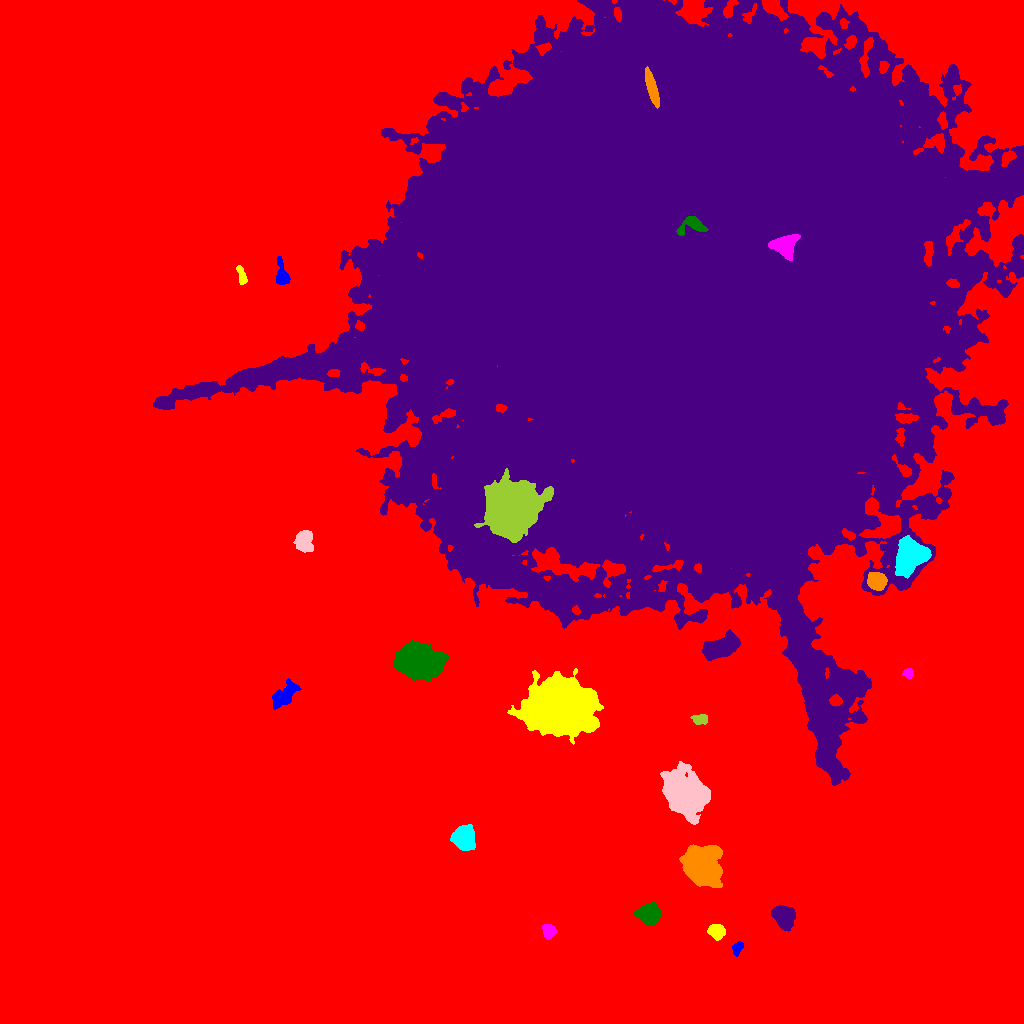

Source data for this figure (header and first rows):
ID, X, Y, A, B, theta, total_flux, mu_max, mu_median, mu_mean, R_fwhm, R_e, R10, R90, x_start, x_end, y_start, y_end, area, greylevel
0, 503.8, 493.6, 331, 276, -0.7069, 7909320, 47.0, 10.0, 11.03, 108.3, 248.1, 98.52, 394.1, 0, 1023, 0, 1023, 716769, 11.03
1, 737.4, 75.3, 3.532, 2.186, 1.113, 673.0, 10.0, 5.0, 5.427, 4.82, 3.568, 1.382, 5.441, 732, 743, 67, 82, 124, 29.43
2, 716.4, 92.31, 3.823, 3.301, -0.281, 1697, 15.0, 7.0, 7.346, 5.781, 4.583, 1.871, 7.136, 707, 725, 83, 99, 231, 32.35
3, 549.2, 92.74, 3.271, 2.793, -1.121, 1287, 22.0, 6.0, 7.439, 3.868, 3.742, 1.382, 6.05, 542, 556, 84, 99, 173, 31.44
4, 648.7, 110.2, 4.932, 4.081, 0.1056, 6434, 43.0, 13.0, 15, 6.358, 5.698, 2.257, 9.115, 634, 660, 98, 121, 429, 40
5, 783.5, 105.9, 5.771, 4.315, -1.097, 5250, 25.0, 10.0, 11.19, 7.838, 6.283, 2.585, 9.982, 771, 795, 92, 118, 469, 35.19
6, 702.7, 155.9, 9.424, 7.972, -1.301, 28207, 71.0, 14.0, 19.47, 8.831, 9.788, 3.656, 17.38, 679, 722, 136, 179, 1449, 43.47
7, 463.8, 185.8, 5.368, 4.604, -1.315, 10806, 57.0, 18.0, 20.9, 7.024, 6.283, 2.459, 10.22, 450, 475, 173, 199, 517, 44.9
8, 684.4, 229.2, 10.29, 8.095, -0.8547, 41450, 86.0, 14.0, 21.79, 9.95, 10.75, 4.029, 18.98, 660, 710, 199, 262, 1902, 44.79
9, 699.8, 304.3, 3.818, 2.284, 0.01087, 619.0, 10.0, 4.0, 4.099, 4.652, 3.656, 1.382, 5.698, 690, 707, 299, 309, 151, 32.1
10, 835.6, 322.8, 2.681, 2.461, -0.0217, 771.0, 13.0, 6.0, 6.218, 4.297, 3.338, 1.382, 5.171, 829, 842, 317, 329, 124, 64.22
11, 284.7, 327.2, 7.597, 4.005, 0.7766, 1829, 14.0, 4.0, 4.166, 4.618, 6.308, 2.185, 10.14, 272, 301, 314, 345, 439, 28.17
12, 559.4, 316.4, 15.94, 13.03, -0.07843, 60741, 49.0, 12.0, 14.96, 16.56, 17.66, 6.676, 29.24, 507, 603, 279, 355, 4061, 39.96
13, 908.3, 350, 2.417, 2.303, -0.8932, 720.0, 16.0, 7.0, 7.347, 3.827, 2.985, 1.128, 4.754, 902, 913, 345, 355, 98, 45.35
14, 415.1, 362.6, 8.178, 6.64, -0.1328, 51955, 150.0, 15.5, 33.74, 8.992, 8.63, 3.338, 15.48, 393, 448, 342, 383, 1540, 57.74
15, 720.4, 376, 9.117, 4.397, 0.3878, 7990, 25.0, 10.0, 11.35, 9.739, 7.979, 3.241, 12.6, 702, 740, 363, 394, 704, 43.35
16, 876.8, 442.2, 4.167, 3.68, -0.4488, 6143, 46.0, 18.0, 19.44, 6.257, 5.078, 2.111, 7.979, 867, 887, 433, 451, 316, 58.44
17, 910.2, 468, 8.405, 6.908, 1.03, 13424, 31.0, 13.0, 13.84, 11.48, 9.339, 3.827, 14.55, 895, 931, 445, 488, 970, 48.84
18, 304.1, 483.2, 5.551, 4.381, 1.511, 2000, 12.0, 5.0, 5.698, 7.136, 6.024, 2.326, 9.339, 293, 313, 471, 493, 351, 28.7
19, 509.9, 514.6, 11.82, 11.01, 0.9818, 54734, 77.0, 11.0, 17.78, 11.38, 13.2, 4.918, 24.13, 474, 553, 481, 555, 3079, 59.78
20, 87.45, 516.8, 3.304, 2.977, 0.1009, 1389, 17.0, 8.0, 8.219, 5.109, 4.068, 1.596, 6.232, 80, 95, 511, 524, 169, 34.22
21, 281.7, 747.7, 6.073, 2.9, -1.44, 1474, 15.0, 5.0, 5.78, 5.046, 4.478, 1.784, 7.506, 276, 290, 739, 767, 255, 30.78
22, 242, 746.8, 4.682, 1.835, -1.325, 582.0, 10.0, 4.0, 4.099, 4.297, 3.478, 1.382, 5.47, 236, 247, 739, 758, 142, 29.1
23, 784.2, 779.2, 6.458, 4.465, 0.3035, 7659, 37.0, 15.0, 15.79, 7.736, 6.457, 2.646, 10.19, 768, 800, 763, 789, 485, 190.8
24, 691.7, 797.8, 7.241, 4.273, 0.2158, 3098, 24.0, 9.0, 9.929, 6.18, 5.293, 2.034, 8.406, 676, 708, 788, 807, 312, 199.9
25, 687.3, 733.3, 123.6, 119, 0.233, 9916753, 228.0, 17.0, 31.69, 78.66, 121, 44.26, 246.8, 153, 1023, 238, 1023, 312972, 53.69
26, 651.6, 935.9, 9.505, 2.142, -1.293, 5221, 28.0, 15.0, 15.13, 7.999, 5.971, 2.523, 9.027, 645, 659, 915, 957, 345, 135.1
